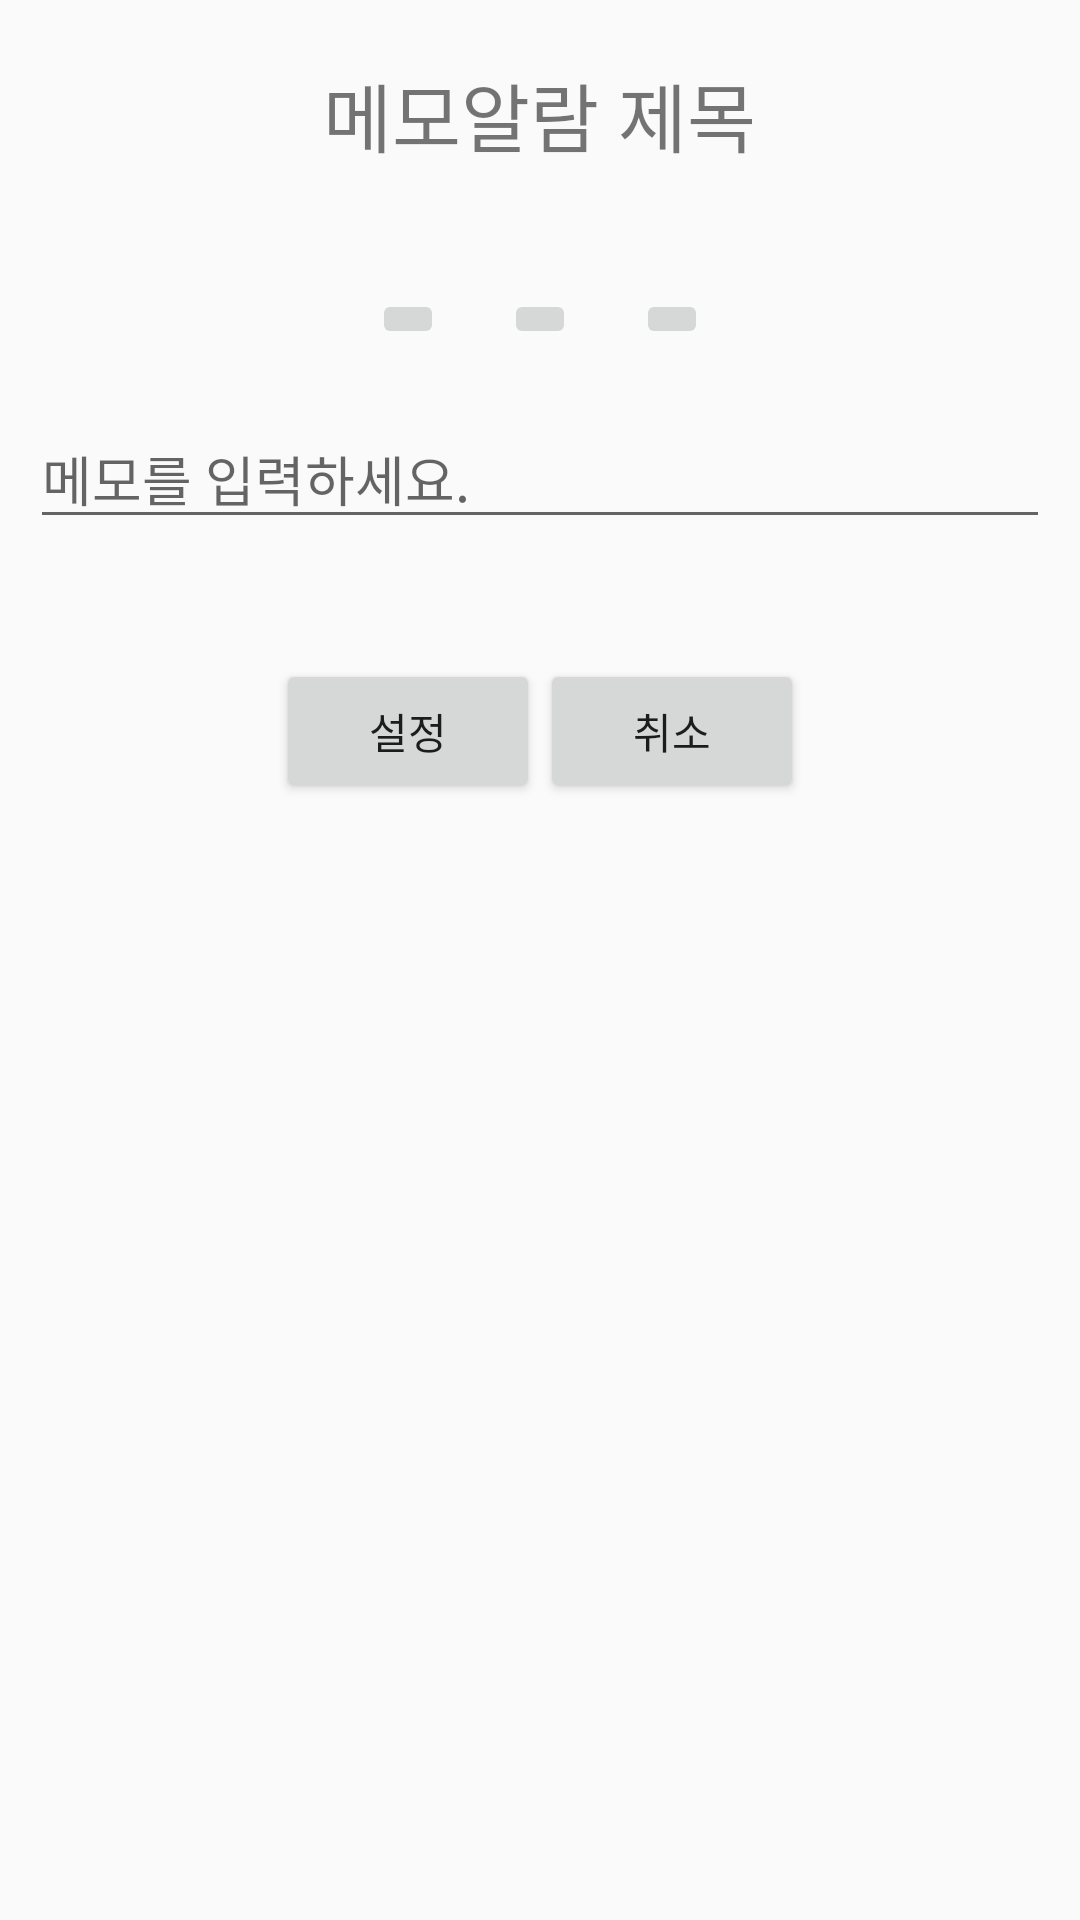

Layout XML and referenced resources for this Android screen:
<!-- AndroidManifest.xml: application theme AppTheme -->
<!-- res/layout/activity_memoalarm.xml -->
<?xml version="1.0" encoding="utf-8"?>
<LinearLayout xmlns:android="http://schemas.android.com/apk/res/android"
    android:orientation="vertical" android:layout_width="match_parent"
    android:layout_height="match_parent">

    <LinearLayout
        android:layout_width="match_parent"
        android:layout_height="wrap_content"
        android:orientation="vertical"
        android:gravity="center">

        <TextView
            android:id="@+id/memoalarm_txtTitle"
            android:layout_width="wrap_content"
            android:layout_height="wrap_content"
            android:layout_marginTop="20dp"
            android:layout_marginBottom="30dp"
            android:text="메모알람 제목"
            android:textSize="25dp"/>

    </LinearLayout>


    <LinearLayout
        android:layout_width="match_parent"
        android:layout_height="wrap_content"
        android:orientation="horizontal"
        android:gravity="center">

        <ImageButton
            android:id="@+id/memoalarm_imgGood"
            android:layout_margin="10dp"
            android:layout_width="wrap_content"
            android:layout_height="wrap_content" />

        <ImageButton
            android:id="@+id/memoalarm_imgSad"
            android:layout_margin="10dp"
            android:layout_width="wrap_content"
            android:layout_height="wrap_content" />

        <ImageButton
            android:id="@+id/memoalarm_imgAngry"
            android:layout_margin="10dp"
            android:layout_width="wrap_content"
            android:layout_height="wrap_content" />

    </LinearLayout>

    <LinearLayout
        android:layout_width="match_parent"
        android:layout_height="wrap_content"
        android:orientation="vertical">

        <EditText
            android:id="@+id/memoalarm_editMemoContent"
            android:layout_width="match_parent"
            android:layout_height="wrap_content"
            android:layout_margin="10dp"

            android:hint="메모를 입력하세요."/>

    </LinearLayout>

    <LinearLayout
        android:layout_margin="30dp"
        android:layout_width="wrap_content"
        android:layout_height="wrap_content"
        android:orientation="horizontal"
        android:layout_gravity="center">
        <Button
            android:id="@+id/memoalarm_btnStart"
            android:layout_width="wrap_content"
            android:layout_height="wrap_content"
            android:text="설정"/>

        <Button
            android:id="@+id/memoalarm_btnCencle"
            android:layout_width="wrap_content"
            android:layout_height="wrap_content"
            android:text="취소"/>
    </LinearLayout>

</LinearLayout>
<!-- resources referenced by this layout -->
<resources>
  <style name="AppTheme" parent="Theme.AppCompat.Light.NoActionBar">
          
          <item name="colorPrimary">@color/colorPrimary</item>
          <item name="colorPrimaryDark">@color/colorPrimaryDark</item>
          <item name="colorAccent">@color/colorAccent</item>
      </style>
  <color name="colorPrimary">#3F51B5</color>
  <color name="colorPrimaryDark">#303F9F</color>
  <color name="colorAccent">#FF4081</color>colorWhite
</resources>
